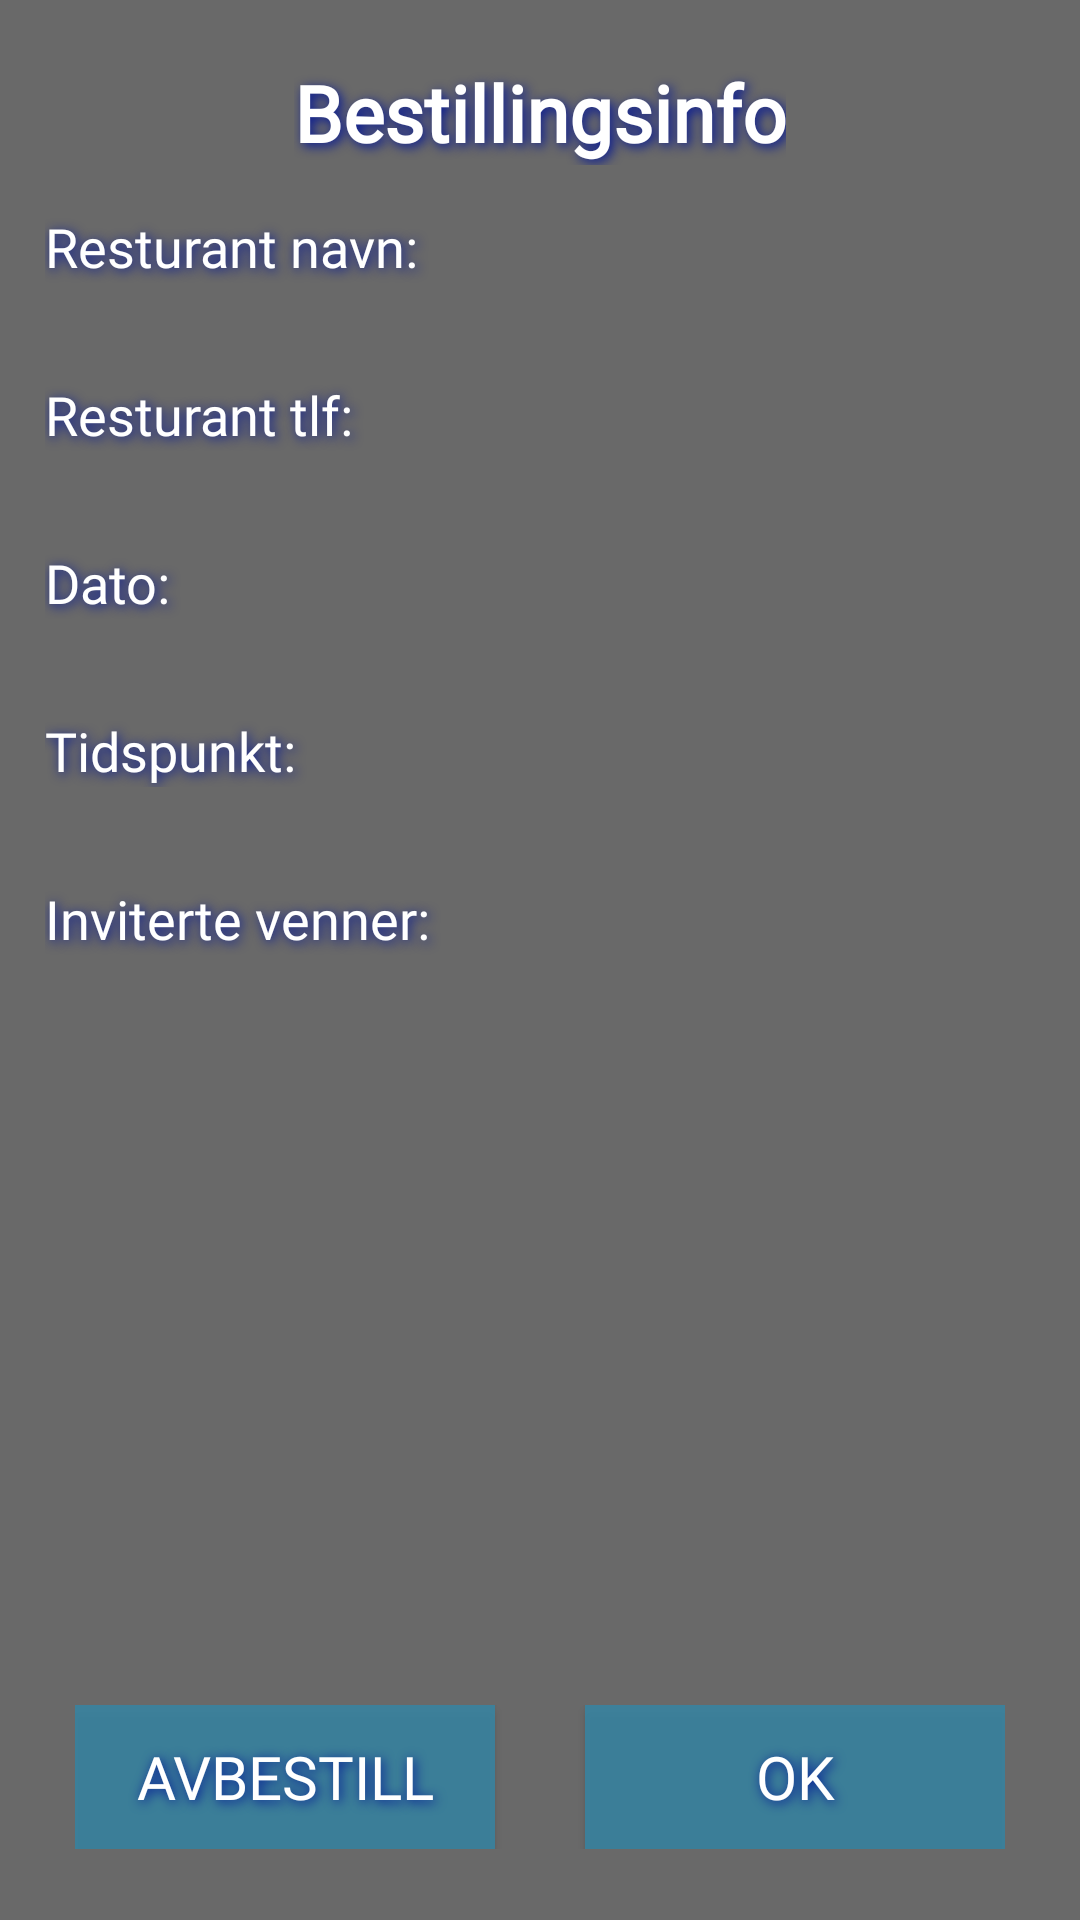

Reconstruct the res/layout file that produces this screen, plus the resources it refers to.
<!-- AndroidManifest.xml: application theme Theme.AppCompat.NoActionBar -->
<!-- res/layout/fragment_se_bestillings_info.xml -->
<?xml version="1.0" encoding="utf-8"?>
<RelativeLayout xmlns:android="http://schemas.android.com/apk/res/android"
    android:orientation="vertical"
    android:layout_width="match_parent"
    android:paddingLeft="15dp"
    android:paddingRight="15dp"
    android:background="@color/colorPrimary"
    android:layout_height="match_parent">

    <TextView
        android:id="@+id/tittelBesInfo"
        android:layout_width="wrap_content"
        android:layout_height="wrap_content"
        android:layout_centerHorizontal="true"
        android:fontFamily="@font/trocchi"
        android:text="Bestillingsinfo"
        android:textAlignment="center"
        android:textColor="@color/colorText"
        android:shadowColor="@color/colorAccent"
        android:shadowDx="3"
        android:shadowDy="3"
        android:shadowRadius="9"
        android:layout_marginTop="20dp"
        android:textSize="26sp"
        android:textStyle="bold" />

    <TextView
        android:id="@+id/resturantNavn"
        android:fontFamily="@font/trocchi"
        android:textColor="@color/colorText"
        android:shadowColor="@color/colorAccent"
        android:shadowDx="2"
        android:shadowDy="2"
        android:shadowRadius="9"
        android:layout_marginTop="15dp"
        android:textSize="18sp"
        android:layout_below="@+id/tittelBesInfo"
        android:layout_width="match_parent"
        android:layout_height="wrap_content"
        android:text="Resturant navn:"/>
    <TextView
        android:id="@+id/resNavn"
        android:layout_width="match_parent"
        android:layout_height="wrap_content"
        android:layout_below="@+id/resturantNavn"
        android:layout_marginTop="5dp"
        android:fontFamily="@font/trocchi"
        android:textColor="@color/colorText"
        android:shadowColor="#EE020202"
        android:shadowDx="1"
        android:shadowDy="1"
        android:shadowRadius="9"
        android:textSize="16sp"/>

    <TextView
        android:id="@+id/resturantTlf"
        android:fontFamily="@font/trocchi"
        android:textColor="@color/colorText"
        android:shadowColor="@color/colorAccent"
        android:shadowDx="2"
        android:shadowDy="2"
        android:shadowRadius="9"
        android:layout_marginTop="5dp"
        android:textSize="18sp"
        android:layout_below="@+id/resNavn"
        android:layout_width="match_parent"
        android:layout_height="wrap_content"
        android:text="Resturant tlf:" />
    <TextView
        android:id="@+id/resTlf"
        android:layout_width="match_parent"
        android:layout_height="wrap_content"
        android:layout_below="@+id/resturantTlf"
        android:layout_marginTop="5dp"
        android:fontFamily="@font/trocchi"
        android:textColor="@color/colorText"
        android:shadowColor="#EE020202"
        android:shadowDx="1"
        android:shadowDy="1"
        android:shadowRadius="9"
        android:textSize="16sp"  />

    <TextView
        android:id="@+id/besDato"
        android:fontFamily="@font/trocchi"
        android:textColor="@color/colorText"
        android:shadowColor="@color/colorAccent"
        android:shadowDx="2"
        android:shadowDy="2"
        android:shadowRadius="9"
        android:layout_marginTop="5dp"
        android:textSize="18sp"
        android:layout_below="@+id/resTlf"
        android:layout_width="match_parent"
        android:layout_height="wrap_content"
        android:text="Dato:"/>
    <TextView
        android:id="@+id/bDato"
        android:layout_width="match_parent"
        android:layout_height="wrap_content"
        android:layout_below="@+id/besDato"
        android:layout_marginTop="5dp"
        android:fontFamily="@font/trocchi"
        android:textColor="@color/colorText"
        android:shadowColor="#EE020202"
        android:shadowDx="1"
        android:shadowDy="1"
        android:shadowRadius="9"
        android:textSize="16sp"/>

    <TextView
        android:id="@+id/besTid"
        android:fontFamily="@font/trocchi"
        android:textColor="@color/colorText"
        android:shadowColor="@color/colorAccent"
        android:shadowDx="2"
        android:shadowDy="2"
        android:shadowRadius="9"
        android:layout_marginTop="5dp"
        android:textSize="18sp"
        android:layout_below="@+id/bDato"
        android:layout_width="match_parent"
        android:layout_height="wrap_content"
        android:text="Tidspunkt:"/>
    <TextView
        android:id="@+id/bTid"
        android:layout_width="match_parent"
        android:layout_height="wrap_content"
        android:layout_below="@+id/besTid"
        android:layout_marginTop="5dp"
        android:fontFamily="@font/trocchi"
        android:textColor="@color/colorText"
        android:shadowColor="#EE020202"
        android:shadowDx="1"
        android:shadowDy="1"
        android:shadowRadius="9"
        android:textSize="16sp"/>

    <TextView
        android:id="@+id/besVenner"
        android:fontFamily="@font/trocchi"
        android:textColor="@color/colorText"
        android:shadowColor="@color/colorAccent"
        android:shadowDx="2"
        android:shadowDy="2"
        android:shadowRadius="9"
        android:layout_marginTop="5dp"
        android:textSize="18sp"
        android:layout_below="@+id/bTid"
        android:layout_width="match_parent"
        android:layout_height="wrap_content"
        android:text="Inviterte venner:" />


    <TextView
        android:id="@+id/bVenner"
        android:layout_width="match_parent"
        android:layout_height="235dp"
        android:layout_below="@+id/besVenner"
        android:layout_marginTop="5dp"
        android:fontFamily="@font/trocchi"
        android:shadowColor="#EE020202"
        android:shadowDx="1"
        android:shadowDy="1"
        android:shadowRadius="9"
        android:textColor="@color/colorText"
        android:textSize="14sp" />

    <LinearLayout
        android:id="@+id/boks"
        android:layout_centerHorizontal="true"
        android:layout_width="wrap_content"
        android:layout_height="wrap_content"
        android:weightSum="100"
        android:layout_marginTop="5dp"
        android:padding="5dp"
        android:layout_below="@+id/bVenner">

        <Button
            android:id="@+id/btnAvbestill"
            android:layout_width="140dp"
            android:layout_height="wrap_content"
            android:layout_below="@id/typeResturant"
            android:layout_marginRight="15dp"
            android:layout_toRightOf="@+id/btnSlett"
            android:background="@color/colorPrimaryDark"
            android:fontFamily="@font/trocchi"
            android:shadowColor="@color/colorAccent"
            android:shadowDx="2"
            android:shadowDy="2"
            android:shadowRadius="9"
            android:text="Avbestill"
            android:textColor="@color/colorText"
            android:textSize="20sp"  />

        <Button
            android:id="@+id/btnOk"
            android:layout_width="140dp"
            android:layout_height="wrap_content"
            android:layout_below="@id/typeResturant"
            android:layout_marginLeft="15dp"
            android:layout_toRightOf="@+id/btnSlett"
            android:background="@color/colorPrimaryDark"
            android:fontFamily="@font/trocchi"
            android:shadowColor="@color/colorAccent"
            android:shadowDx="2"
            android:shadowDy="2"
            android:shadowRadius="9"
            android:text="OK"
            android:textColor="@color/colorText"
            android:textSize="20sp" />
    </LinearLayout>
</RelativeLayout>
<!-- resources referenced by this layout -->
<resources>
  <color name="colorAccent">#001496</color>
  <color name="colorPrimary">#696969</color>
  <color name="colorPrimaryDark">#CE3587A8</color>
  <color name="colorText">#FFFFFF</color>
</resources>
